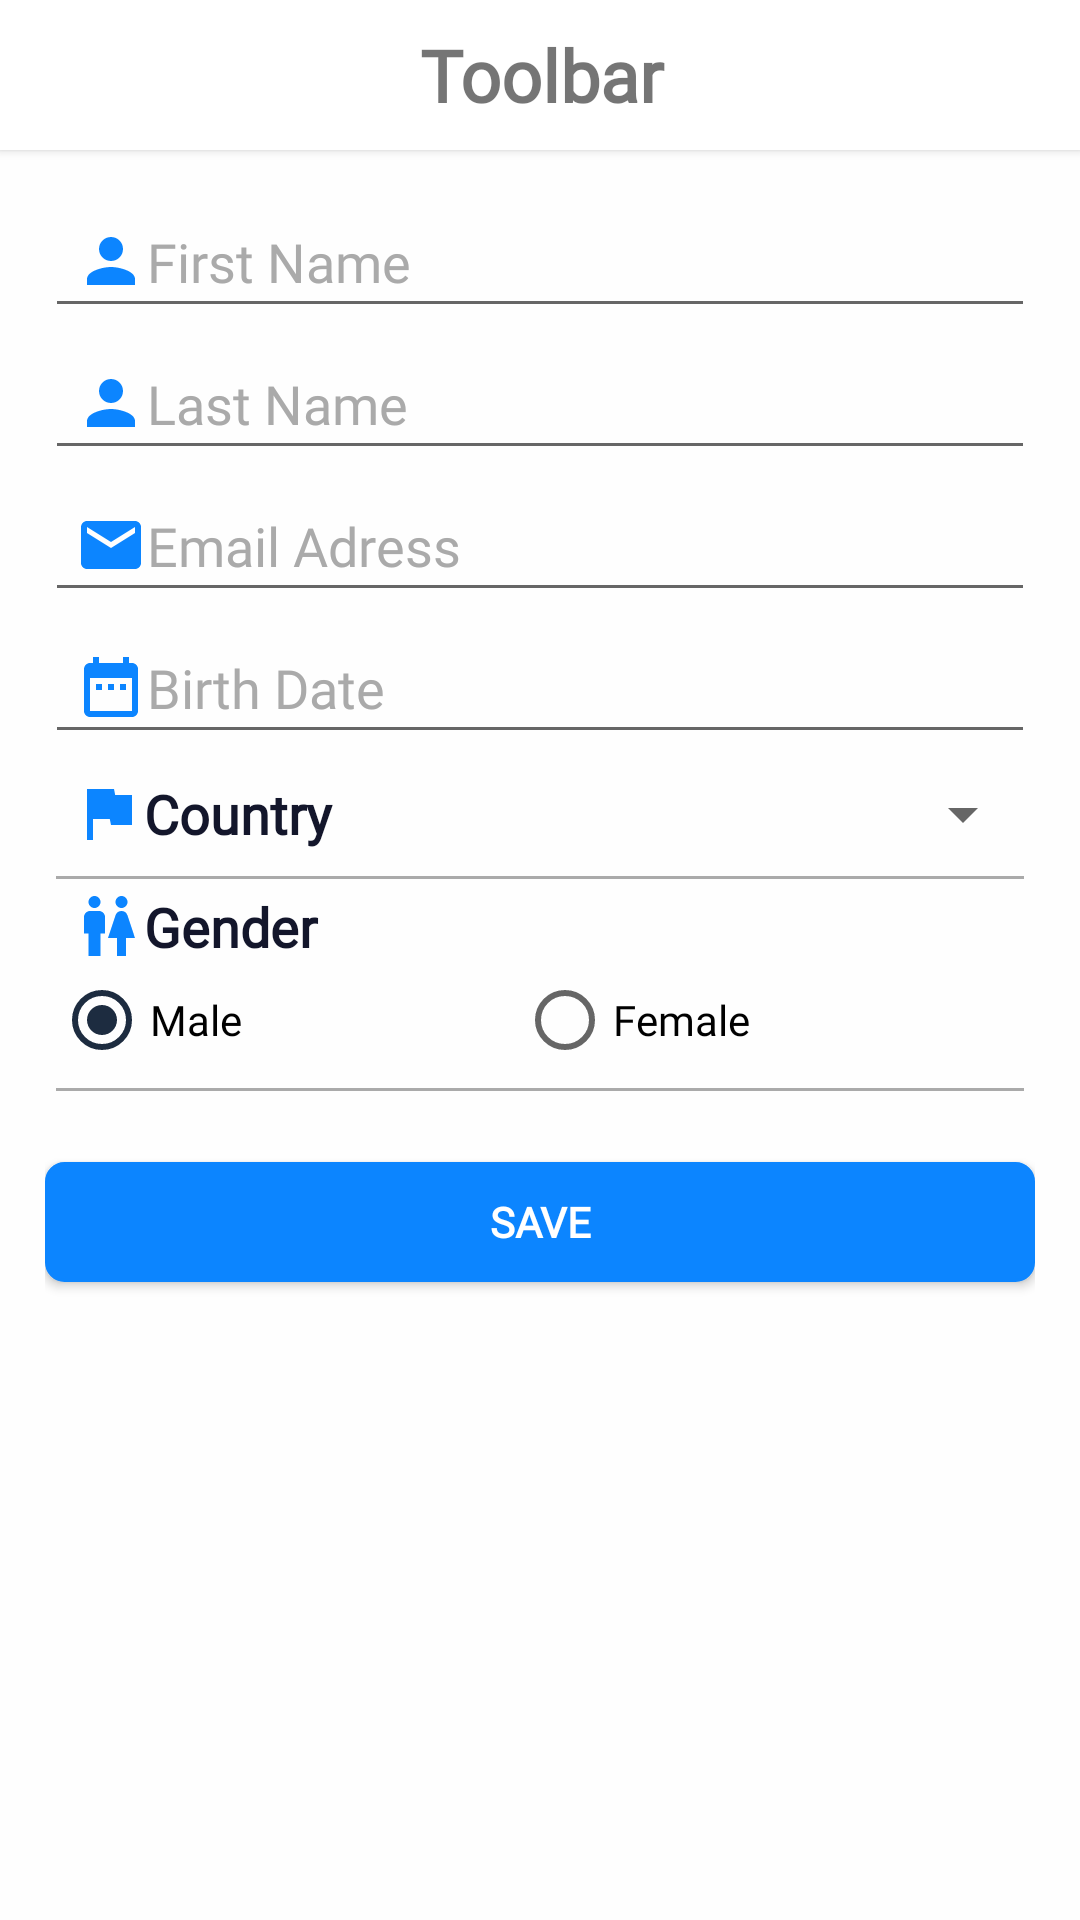

This screen was rendered from an Android layout file. Write that file and the resources it references.
<!-- AndroidManifest.xml: application theme AppTheme -->
<!-- res/layout/setting_layout_design.xml -->
<?xml version="1.0" encoding="utf-8"?>
<LinearLayout xmlns:android="http://schemas.android.com/apk/res/android"
    android:layout_width="match_parent"
    android:layout_height="match_parent"
    android:background="@color/colorPrimaryDark"
    android:orientation="vertical">

    <include layout="@layout/toolbar_custom"/>

    <LinearLayout
        android:layout_width="match_parent"
        android:layout_height="match_parent"
        android:orientation="vertical"
        android:padding="15dp">


        <EditText
            android:id="@+id/updateName"
            android:layout_width="match_parent"
            android:layout_height="wrap_content"
            android:layout_marginBottom="3dp"
            android:drawableLeft="@drawable/ic_person_fill"
            android:ems="10"
            android:fontFamily="@font/dosis"
            android:hint="First Name"
            android:inputType="textPersonName"
            android:padding="10dp"
            android:textColor="@color/textColor"
            android:textColorHint="@android:color/darker_gray"
            android:textColorLink="@color/colorBlue"
            android:textCursorDrawable="@android:color/white"
            android:textSize="18sp" />

        <EditText
            android:layout_width="match_parent"
            android:layout_height="wrap_content"
            android:layout_marginBottom="3dp"
            android:drawableLeft="@drawable/ic_person_fill"
            android:ems="10"
            android:fontFamily="@font/dosis"
            android:hint="Last Name"
            android:inputType="textPersonName"
            android:padding="10dp"
            android:textColor="@color/textColor"
            android:textColorHint="@android:color/darker_gray"
            android:textColorLink="@color/colorBlue"
            android:textCursorDrawable="@android:color/white"
            android:textSize="18sp" />

        <EditText
            android:layout_width="match_parent"
            android:layout_height="wrap_content"
            android:layout_marginBottom="3dp"
            android:drawableLeft="@drawable/ic_email"
            android:ems="10"
            android:fontFamily="@font/dosis"
            android:hint="Email Adress"
            android:inputType="textPersonName"
            android:padding="10dp"
            android:textColor="@color/textColor"
            android:textColorHint="@android:color/darker_gray"
            android:textColorLink="@color/colorBlue"
            android:textCursorDrawable="@android:color/white"
            android:textSize="18sp" />

        <EditText
            android:layout_width="match_parent"
            android:layout_height="wrap_content"
            android:layout_marginBottom="3dp"
            android:drawableLeft="@drawable/ic_date"
            android:ems="10"
            android:fontFamily="@font/dosis"
            android:hint="Birth Date"
            android:inputType="textPersonName"
            android:padding="10dp"
            android:textColor="@color/textColor"
            android:textColorHint="@android:color/darker_gray"
            android:textColorLink="@color/colorBlue"
            android:textCursorDrawable="@android:color/white"
            android:textSize="18sp" />

        <LinearLayout
            android:layout_width="match_parent"
            android:layout_height="34dp"
            android:gravity="center"
            android:orientation="horizontal">

            <TextView
                android:layout_width="wrap_content"
                android:layout_height="wrap_content"
                android:layout_marginStart="9dp"
                android:drawableLeft="@drawable/ic_flag"
                android:fontFamily="@font/dosis"
                android:gravity="center"
                android:text="Country"
                android:textColor="@color/textColor"
                android:textSize="18sp"
                android:textStyle="bold" />

            <Spinner
                android:layout_width="match_parent"
                android:layout_height="wrap_content"
                android:layout_marginStart="10dp"
                android:padding="5dp"></Spinner>


        </LinearLayout>

        <View
            android:layout_width="match_parent"
            android:layout_height="1dp"
            android:layout_margin="3.5dp"
            android:background="@android:color/darker_gray"
            android:backgroundTint="@android:color/darker_gray" />


        <TextView
            android:id="@+id/textView10"
            android:layout_width="match_parent"
            android:layout_height="wrap_content"
            android:layout_marginStart="9dp"
            android:drawableLeft="@drawable/ic_wc"
            android:fontFamily="@font/dosis"
            android:gravity="center_vertical"
            android:text="Gender"
            android:textColor="@color/textColor"
            android:textSize="18sp"
            android:textStyle="bold" />

        <RadioGroup
            android:layout_width="match_parent"
            android:layout_height="wrap_content"
            android:layout_margin="3dp"
            android:checkedButton="@+id/radioButton"
            android:orientation="horizontal">

            <RadioButton
                android:id="@+id/radioButton"
                android:layout_width="wrap_content"
                android:layout_height="wrap_content"
                android:layout_weight="1"
                android:fontFamily="@font/dosis"
                android:text="Male" />

            <RadioButton
                android:id="@+id/radioButton2"
                android:layout_width="wrap_content"
                android:layout_height="wrap_content"
                android:layout_weight="1"
                android:fontFamily="@font/dosis"
                android:text="Female" />
        </RadioGroup>

        <View
            android:layout_width="match_parent"
            android:layout_height="1dp"
            android:layout_margin="3.5dp"
            android:background="@android:color/darker_gray"
            android:backgroundTint="@android:color/darker_gray" />


        <Button
            android:id="@+id/button"
            android:layout_width="match_parent"
            android:layout_height="40dp"
            android:layout_marginTop="20dp"
            android:layout_marginBottom="3dp"
            android:background="@drawable/button_login_style"
            android:fontFamily="@font/dosis"
            android:gravity="center"
            android:onClick="profileUpdate"
            android:padding="10dp"
            android:text="Save"
            android:textAlignment="center"
            android:textAllCaps="true"
            android:textColor="@android:color/white"
            android:textCursorDrawable="@android:color/white"
            android:textStyle="bold" />


    </LinearLayout>
    <include layout="@layout/banner_ads" />

</LinearLayout>
<!-- res/layout/toolbar_custom.xml (included above) -->
<?xml version="1.0" encoding="utf-8"?>
<android.support.v7.widget.Toolbar xmlns:android="http://schemas.android.com/apk/res/android"
    xmlns:app="http://schemas.android.com/apk/res-auto"
    android:id="@+id/toolbar_top"
    android:layout_width="match_parent"
    android:layout_height="50dp"
    android:layout_gravity="top"
    android:background="#fff"
    android:elevation="2dp"
    android:minHeight="?attr/actionBarSize"
    app:theme="@style/Widget.AppCompat.Toolbar">

    <TextView
        android:id="@+id/toolbar_title"
        android:layout_width="match_parent"
        android:layout_height="wrap_content"
        android:layout_marginEnd="15dp"
        android:fontFamily="@font/dosis"
        android:gravity="center"
        android:text="Toolbar"
        android:textSize="24sp"
        android:textStyle="bold" />

</android.support.v7.widget.Toolbar>
<!-- res/layout/banner_ads.xml (included above) -->
<?xml version="1.0" encoding="utf-8"?>
<com.google.android.gms.ads.AdView xmlns:android="http://schemas.android.com/apk/res/android"
    xmlns:ads="http://schemas.android.com/apk/res-auto"
    android:id="@+id/adView"
    android:layout_width="wrap_content"
    android:layout_height="wrap_content"
    android:layout_centerHorizontal="true"
    android:layout_alignParentBottom="true"
    ads:adSize="BANNER"
    ads:adUnitId="ca-app-pub-4281616948904810/3808195333">

    
    

</com.google.android.gms.ads.AdView>
<!-- resources referenced by this layout -->
<resources>
  <color name="colorBlue">#0c85ff</color>
  <color name="colorPrimaryDark">#fefefe</color>
  <color name="textColor">#13162b</color>
  <!-- drawable button_login_style (drawable) -->
  <?xml version="1.0" encoding="utf-8"?>
  <shape xmlns:android="http://schemas.android.com/apk/res/android">
  
      <solid android:color="@color/colorBlue" />
      <stroke
          android:width="1dp"
          android:color="@color/colorBlue" />
      <corners android:radius="6dp" />
  
  </shape>
  <!-- drawable ic_date (drawable) -->
  <vector xmlns:android="http://schemas.android.com/apk/res/android"
          android:width="24dp"
          android:height="24dp"
          android:viewportWidth="24.0"
          android:viewportHeight="24.0">
      <path
          android:fillColor="#0C85FF"
          android:pathData="M9,11L7,11v2h2v-2zM13,11h-2v2h2v-2zM17,11h-2v2h2v-2zM19,4h-1L18,2h-2v2L8,4L8,2L6,2v2L5,4c-1.11,0 -1.99,0.9 -1.99,2L3,20c0,1.1 0.89,2 2,2h14c1.1,0 2,-0.9 2,-2L21,6c0,-1.1 -0.9,-2 -2,-2zM19,20L5,20L5,9h14v11z"/>
  </vector>
  <!-- drawable ic_email (drawable) -->
  <vector android:height="24dp" android:tint="#0C85FF"
      android:viewportHeight="24.0" android:viewportWidth="24.0"
      android:width="24dp" xmlns:android="http://schemas.android.com/apk/res/android">
      <path android:fillColor="#FF000000" android:pathData="M20,4L4,4c-1.1,0 -1.99,0.9 -1.99,2L2,18c0,1.1 0.9,2 2,2h16c1.1,0 2,-0.9 2,-2L22,6c0,-1.1 -0.9,-2 -2,-2zM20,8l-8,5 -8,-5L4,6l8,5 8,-5v2z"/>
  </vector>
  <!-- drawable ic_flag (drawable) -->
  <vector xmlns:android="http://schemas.android.com/apk/res/android"
          android:width="24dp"
          android:height="24dp"
          android:viewportWidth="24.0"
          android:viewportHeight="24.0">
      <path
          android:fillColor="#0C85FF"
          android:pathData="M14.4,6L14,4H5v17h2v-7h5.6l0.4,2h7V6z"/>
  </vector>
  <!-- drawable ic_person_fill (drawable) -->
  <vector xmlns:android="http://schemas.android.com/apk/res/android"
          android:width="24dp"
          android:height="24dp"
          android:viewportWidth="24.0"
          android:viewportHeight="24.0">
      <path
          android:fillColor="#0C85FF"
          android:pathData="M12,12c2.21,0 4,-1.79 4,-4s-1.79,-4 -4,-4 -4,1.79 -4,4 1.79,4 4,4zM12,14c-2.67,0 -8,1.34 -8,4v2h16v-2c0,-2.66 -5.33,-4 -8,-4z"/>
  </vector>
  <!-- drawable ic_wc (drawable) -->
  <vector xmlns:android="http://schemas.android.com/apk/res/android"
      android:width="24dp"
      android:height="24dp"
      android:tint="#0C85FF"
      android:viewportWidth="24.0"
      android:viewportHeight="24.0">
      <path
          android:fillColor="#FF000000"
          android:pathData="M5.5,22v-7.5L4,14.5L4,9c0,-1.1 0.9,-2 2,-2h3c1.1,0 2,0.9 2,2v5.5L9.5,14.5L9.5,22h-4zM18,22v-6h3l-2.54,-7.63C18.18,7.55 17.42,7 16.56,7h-0.12c-0.86,0 -1.63,0.55 -1.9,1.37L12,16h3v6h3zM7.5,6c1.11,0 2,-0.89 2,-2s-0.89,-2 -2,-2 -2,0.89 -2,2 0.89,2 2,2zM16.5,6c1.11,0 2,-0.89 2,-2s-0.89,-2 -2,-2 -2,0.89 -2,2 0.89,2 2,2z" />
  </vector>
  <style name="AppTheme" parent="Theme.AppCompat.Light.NoActionBar">
          
          <item name="colorPrimary">@color/colorToolbar</item>
          <item name="colorPrimaryDark">@color/colorToolbar</item>
          <item name="colorAccent">@color/colorAccent</item>
      </style>
  <color name="colorToolbar">#194678</color>
  <color name="colorAccent">#1d2c40</color>
</resources>
